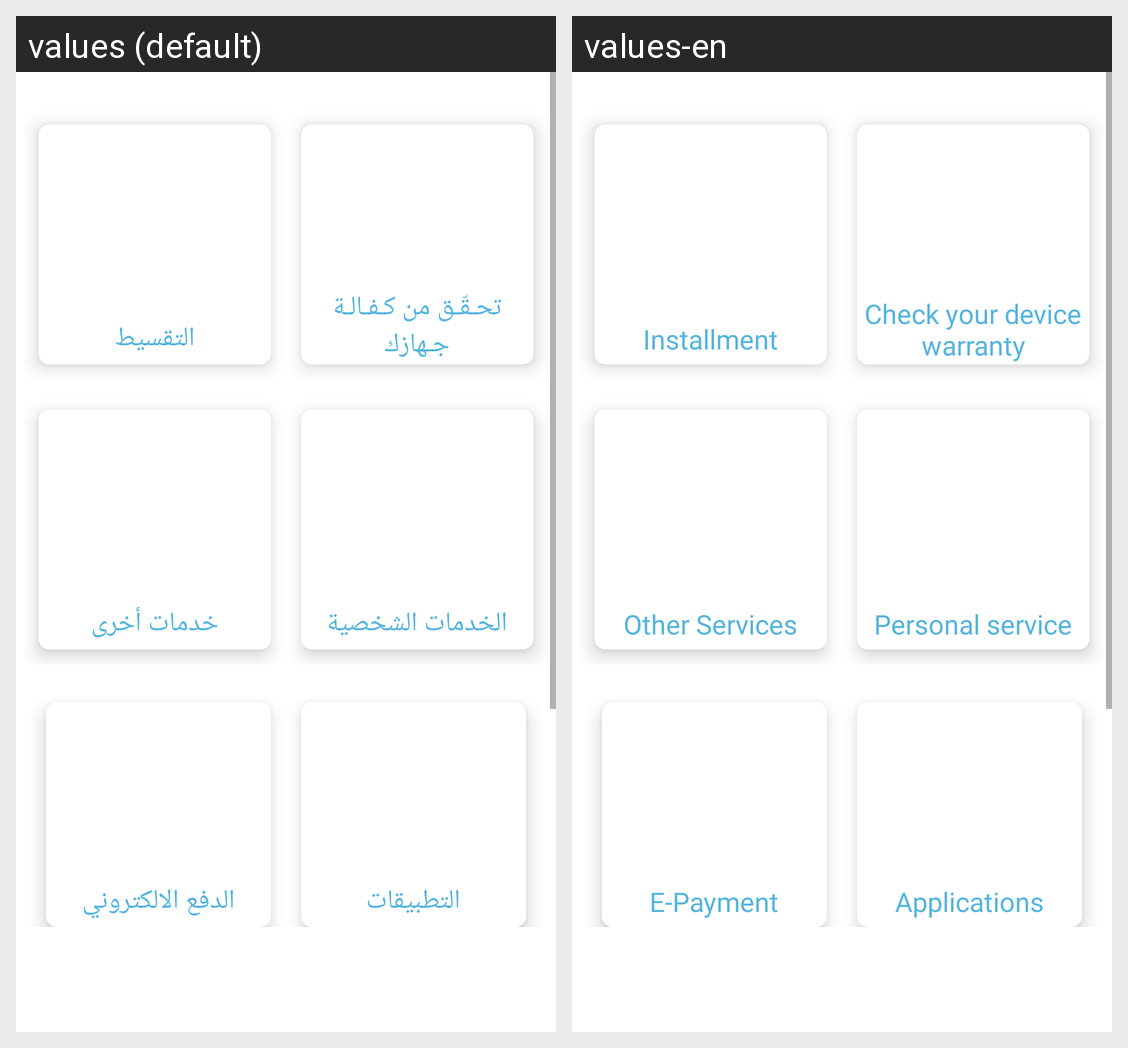

This grid shows one Android layout under two languages. Give, for every string resource on the screen, its name, the default text and each shown locale's text.
Android screen res/layout/fragment_services.xml rendered under 2 locales, left to right: values (default), values-en. Device: Nexus 5 (rendered at 1080×1920; each locale shown at half size, 540×960, under a caption strip naming it); theme Theme.Mabco.
Strings drawn on this screen, with the default value and each locale's value (text and hints the layout hard-codes, and strings that could not be matched under every locale, appear in the picture but are not listed):

installment
  values: التقسيط
  values-en: Installment

verfy_warranty
  values: تحـقّـق من كـفـالـة جـهازك
  values-en: Check your device warranty

Other_Services
  values: خدمات أخرى
  values-en: Other Services

personal_service
  values: الخدمات الشخصية
  values-en: Personal service

epayment
  values: الدفع الالكتروني
  values-en: E-Payment

applications
  values: التطبيقات
  values-en: Applications
